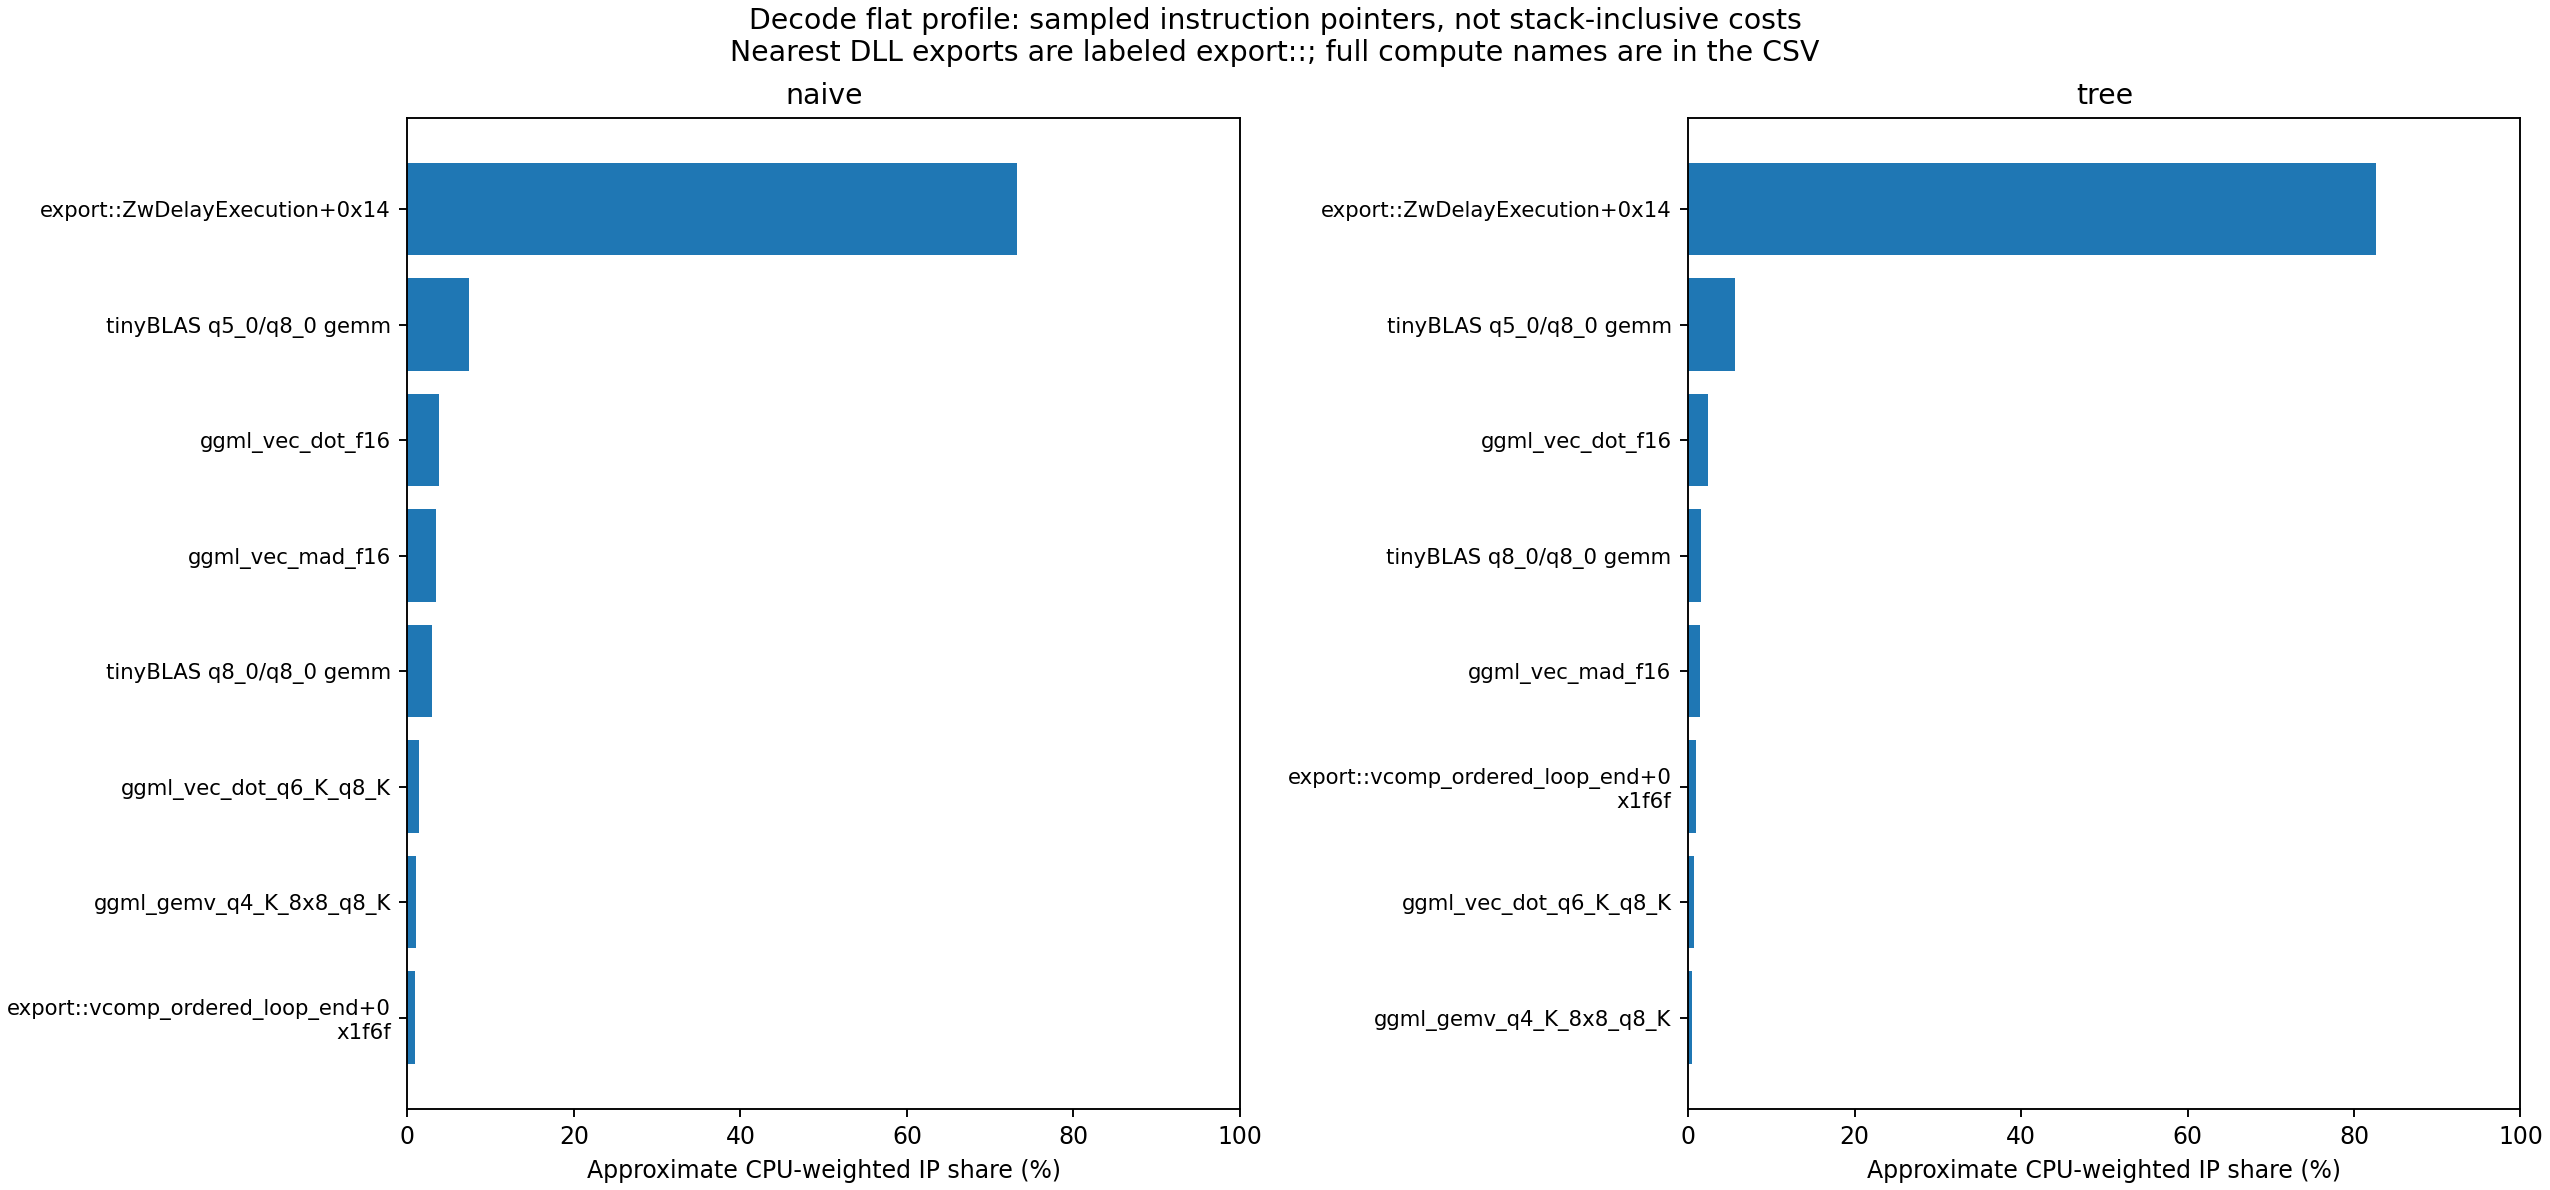

Source data for this figure (header and first rows):
arm, symbol, cpu_delta_s, estimated_share
naive, export::ZwDelayExecution+0x14, 114.6, 0.7328
naive, `anonymous namespace'::tinyBLAS_Q0_AVX<b…, 11.47, 0.07334
naive, ggml_vec_dot_f16, 5.859, 0.03747
naive, ggml_vec_mad_f16, 5.375, 0.03437
naive, `anonymous namespace'::tinyBLAS_Q0_AVX<b…, 4.625, 0.02958
naive, ggml_vec_dot_q6_K_q8_K, 2.078, 0.01329
naive, ggml_gemv_q4_K_8x8_q8_K, 1.641, 0.01049
naive, export::vcomp_ordered_loop_end+0x1f6f, 1.375, 0.008793
naive, ggml_compute_forward_flash_attn_ext_f16_…, 1.312, 0.008393
naive, ggml_compute_forward_mul_mat, 0.6719, 0.004297
naive, export::expf+0x75, 0.4375, 0.002798
naive, export::RtlDelayExecution+0x34, 0.3594, 0.002298
naive, export::vcomp_ordered_loop_end+0x1f68, 0.3438, 0.002198
naive, inference_engine::llm::Context::decode_l…, 0.3281, 0.002098
naive, export::SwitchToThread+0x0, 0.25, 0.001599
naive, export::GetTickCount64+0x7, 0.2188, 0.001399
naive, export::expf+0x94, 0.2188, 0.001399
naive, export::expf+0x98, 0.2031, 0.001299
naive, ggml_compute_forward_add_non_quantized, 0.2031, 0.001299
naive, export::expf+0x67, 0.1719, 0.001099
naive, ggml_graph_compute_thread, 0.1719, 0.001099
naive, quantize_row_q8_K_ref, 0.1719, 0.001099
naive, rotate_pairs<float>, 0.1719, 0.001099
naive, export::RtlDelayExecution+0x49, 0.1562, 0.0009992
naive, export::SwitchToThread+0x2f, 0.1562, 0.0009992
naive, export::expf+0x8b, 0.1562, 0.0009992
naive, ggml_cpu_fp32_to_fp16, 0.1562, 0.0009992
naive, export::expf+0x45, 0.1406, 0.0008993
naive, export::expf+0x11, 0.125, 0.0007994
naive, export::expf+0x31, 0.125, 0.0007994
naive, export::vcomp_barrier+0xaf, 0.125, 0.0007994
naive, ggml_can_fuse, 0.125, 0.0007994
naive, ggml_compute_forward_rope_flt<float>, 0.125, 0.0007994
naive, export::RtlDelayExecution+0x58, 0.1094, 0.0006994
naive, export::expf+0x1b, 0.1094, 0.0006994
naive, ggml_backend_cpu_get_extra_buffer_types, 0.1094, 0.0006994
naive, export::RtlAllocateHeap+0xcb2, 0.09375, 0.0005995
naive, export::omp_get_wtick+0x206, 0.09375, 0.0005995
naive, `anonymous namespace'::tinyBLAS_Q0_AVX<b…, 0.07812, 0.0004996
naive, export::RtlDelayExecution+0x1d, 0.07812, 0.0004996
naive, export::expf+0x2d, 0.07812, 0.0004996
naive, export::sinf+0x315, 0.07812, 0.0004996
naive, ggml_compute_forward_rms_norm_f32<1>, 0.07812, 0.0004996
naive, __security_check_cookie, 0.0625, 0.0003997
naive, `anonymous namespace'::tinyBLAS_Q0_AVX<b…, 0.0625, 0.0003997
naive, apply_binary_op<&op_add,float,float,floa…, 0.0625, 0.0003997
naive, export::GetTickCount64+0x0, 0.0625, 0.0003997
naive, export::GetTickCount64+0x13, 0.0625, 0.0003997
naive, export::NtWaitForWorkViaWorkerFactory+0x…, 0.0625, 0.0003997
naive, export::RtlAllocateHeap+0x1280, 0.0625, 0.0003997
naive, export::RtlDelayExecution+0x2a, 0.0625, 0.0003997
naive, export::RtlFreeHeap+0x1c7, 0.0625, 0.0003997
naive, export::SwitchToThread+0x2, 0.0625, 0.0003997
naive, export::powf+0x85f, 0.0625, 0.0003997
naive, export::sinf+0xd8, 0.0625, 0.0003997
naive, export::vcomp_barrier+0xa4, 0.0625, 0.0003997
naive, export::vcomp_ordered_loop_end+0x1f7d, 0.0625, 0.0003997
naive, ggml_compute_forward_mul_mat_one_chunk, 0.0625, 0.0003997
naive, ggml_rope_cache_init, 0.0625, 0.0003997
naive, ggml_row_size, 0.0625, 0.0003997
... 109 more rows
